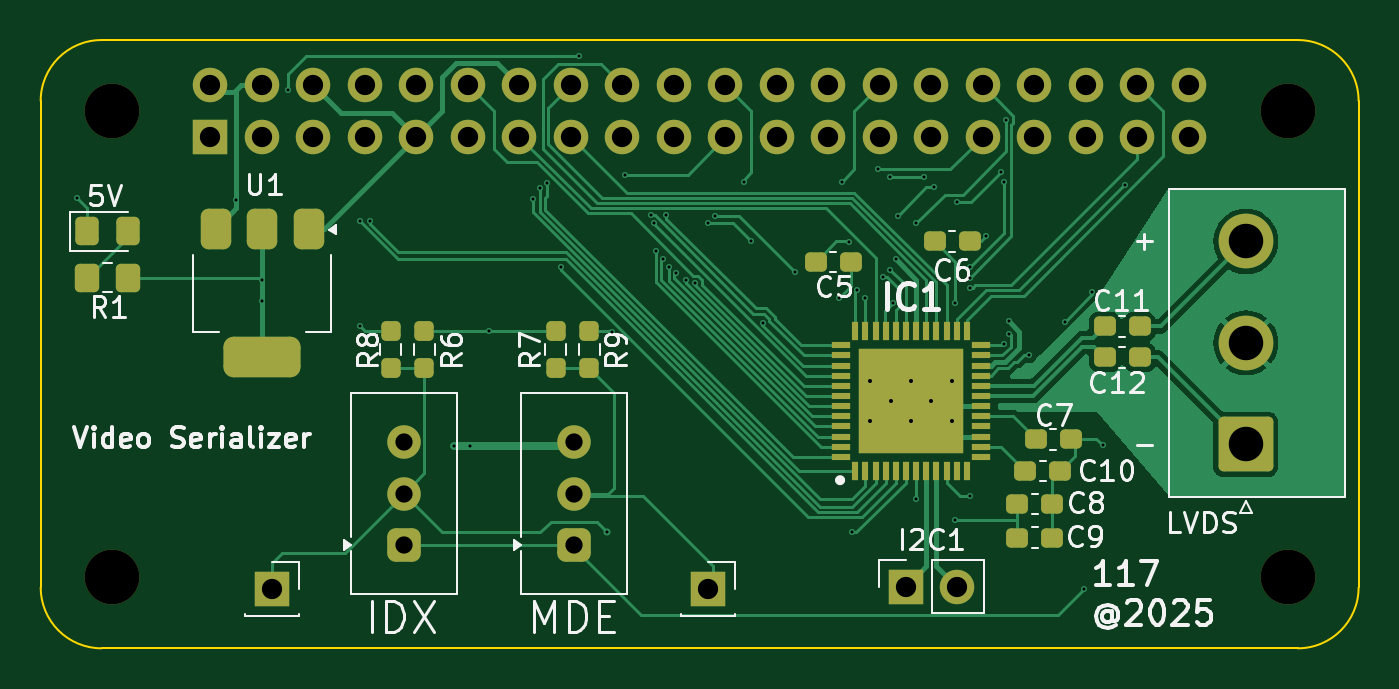
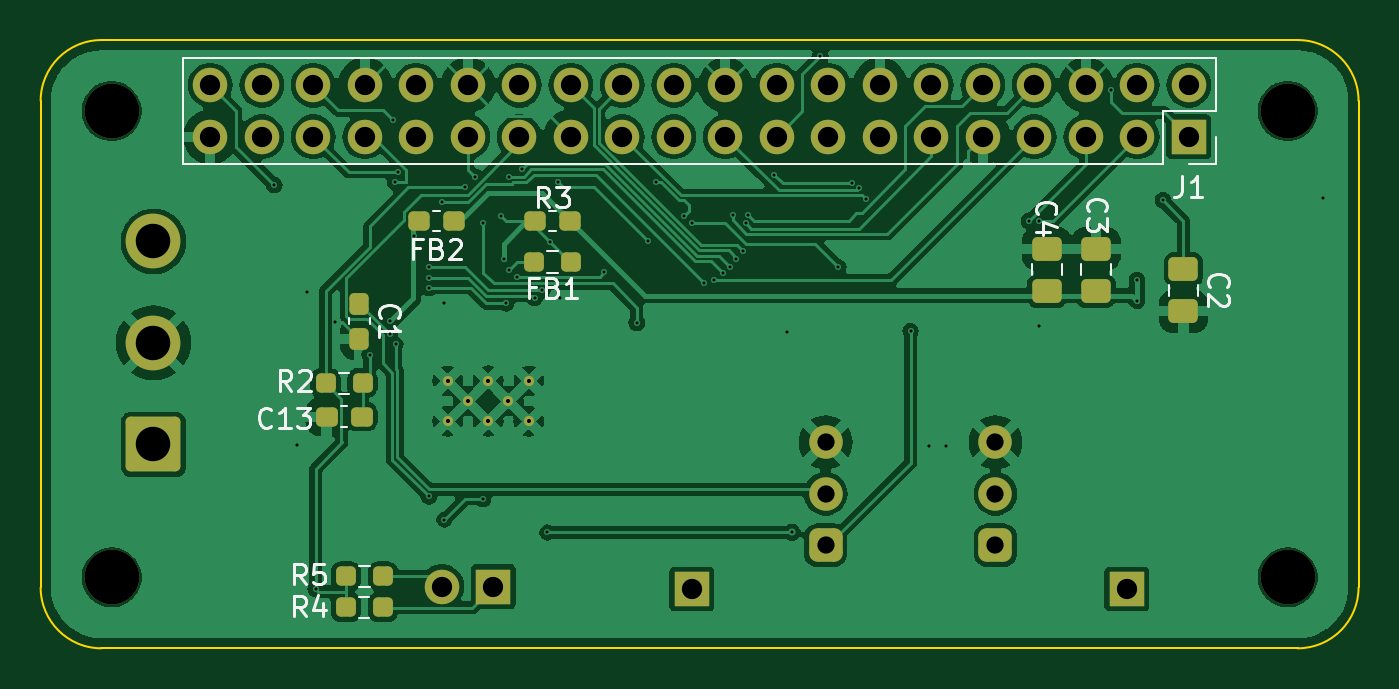
Circuit board: 11 layer files. Board 65.0 x 30.0 mm.
- bottom_copper: civic_serializer-B_Cu.gbl (129790 bytes)
- bottom_mask: civic_serializer-B_Mask.gbs (4403 bytes)
- paste: civic_serializer-B_Paste.gbp (2375 bytes)
- bottom_silk: civic_serializer-B_Silkscreen.gbo (19761 bytes)
- outline: civic_serializer-Edge_Cuts.gm1 (1037 bytes)
- top_copper: civic_serializer-F_Cu.gtl (34601 bytes)
- top_mask: civic_serializer-F_Mask.gts (6127 bytes)
- paste: civic_serializer-F_Paste.gtp (4094 bytes)
- top_silk: civic_serializer-F_Silkscreen.gto (49516 bytes)
- drill: civic_serializer-NPTH.drl (385 bytes)
- drill: civic_serializer-PTH.drl (2704 bytes)

=== bottom_copper: civic_serializer-B_Cu.gbl (129790 bytes, source omitted) ===
=== bottom_mask: civic_serializer-B_Mask.gbs ===
G04 #@! TF.GenerationSoftware,KiCad,Pcbnew,8.0.8*
G04 #@! TF.CreationDate,2025-02-13T09:25:44+02:00*
G04 #@! TF.ProjectId,civic_serializer,63697669-635f-4736-9572-69616c697a65,rev?*
G04 #@! TF.SameCoordinates,Original*
G04 #@! TF.FileFunction,Soldermask,Bot*
G04 #@! TF.FilePolarity,Negative*
%FSLAX46Y46*%
G04 Gerber Fmt 4.6, Leading zero omitted, Abs format (unit mm)*
G04 Created by KiCad (PCBNEW 8.0.8) date 2025-02-13 09:25:44*
%MOMM*%
%LPD*%
G01*
G04 APERTURE LIST*
G04 Aperture macros list*
%AMRoundRect*
0 Rectangle with rounded corners*
0 $1 Rounding radius*
0 $2 $3 $4 $5 $6 $7 $8 $9 X,Y pos of 4 corners*
0 Add a 4 corners polygon primitive as box body*
4,1,4,$2,$3,$4,$5,$6,$7,$8,$9,$2,$3,0*
0 Add four circle primitives for the rounded corners*
1,1,$1+$1,$2,$3*
1,1,$1+$1,$4,$5*
1,1,$1+$1,$6,$7*
1,1,$1+$1,$8,$9*
0 Add four rect primitives between the rounded corners*
20,1,$1+$1,$2,$3,$4,$5,0*
20,1,$1+$1,$4,$5,$6,$7,0*
20,1,$1+$1,$6,$7,$8,$9,0*
20,1,$1+$1,$8,$9,$2,$3,0*%
G04 Aperture macros list end*
%ADD10C,2.700000*%
%ADD11RoundRect,0.412500X0.412500X-0.412500X0.412500X0.412500X-0.412500X0.412500X-0.412500X-0.412500X0*%
%ADD12C,1.650000*%
%ADD13RoundRect,0.250001X1.099999X-1.099999X1.099999X1.099999X-1.099999X1.099999X-1.099999X-1.099999X0*%
%ADD14C,0.500000*%
%ADD15R,1.700000X1.700000*%
%ADD16O,1.700000X1.700000*%
%ADD17RoundRect,0.250000X0.475000X-0.337500X0.475000X0.337500X-0.475000X0.337500X-0.475000X-0.337500X0*%
%ADD18RoundRect,0.237500X-0.237500X0.300000X-0.237500X-0.300000X0.237500X-0.300000X0.237500X0.300000X0*%
%ADD19RoundRect,0.237500X-0.250000X-0.237500X0.250000X-0.237500X0.250000X0.237500X-0.250000X0.237500X0*%
%ADD20RoundRect,0.237500X-0.287500X-0.237500X0.287500X-0.237500X0.287500X0.237500X-0.287500X0.237500X0*%
%ADD21RoundRect,0.250000X-0.475000X0.337500X-0.475000X-0.337500X0.475000X-0.337500X0.475000X0.337500X0*%
%ADD22RoundRect,0.237500X0.250000X0.237500X-0.250000X0.237500X-0.250000X-0.237500X0.250000X-0.237500X0*%
%ADD23RoundRect,0.237500X-0.300000X-0.237500X0.300000X-0.237500X0.300000X0.237500X-0.300000X0.237500X0*%
G04 APERTURE END LIST*
D10*
X161500000Y-73500000D03*
D11*
X126289000Y-94920000D03*
D12*
X126289000Y-92380000D03*
X126289000Y-89840000D03*
D13*
X159436000Y-89934000D03*
D10*
X159436000Y-84934000D03*
X159436000Y-79934000D03*
X103500000Y-96500000D03*
D14*
X140926000Y-88808000D03*
X142926000Y-88808000D03*
X144926000Y-88808000D03*
X141926000Y-87808000D03*
X143926000Y-87808000D03*
X140916000Y-86808000D03*
X144926000Y-86808000D03*
X142926000Y-86798000D03*
D10*
X103500000Y-73500000D03*
D11*
X117907000Y-94920000D03*
D12*
X117907000Y-92380000D03*
X117907000Y-89840000D03*
D15*
X132893000Y-97079000D03*
D10*
X161500000Y-96500000D03*
D15*
X142672000Y-96952000D03*
D16*
X145212000Y-96952000D03*
D15*
X111430000Y-97079000D03*
X108370000Y-74770000D03*
D16*
X108370000Y-72230000D03*
X110910000Y-74770000D03*
X110910000Y-72230000D03*
X113450000Y-74770000D03*
X113450000Y-72230000D03*
X115990000Y-74770000D03*
X115990000Y-72230000D03*
X118530000Y-74770000D03*
X118530000Y-72230000D03*
X121070000Y-74770000D03*
X121070000Y-72230000D03*
X123610000Y-74770000D03*
X123610000Y-72230000D03*
X126150000Y-74770000D03*
X126150000Y-72230000D03*
X128690000Y-74770000D03*
X128690000Y-72230000D03*
X131230000Y-74770000D03*
X131230000Y-72230000D03*
X133770000Y-74770000D03*
X133770000Y-72230000D03*
X136310000Y-74770000D03*
X136310000Y-72230000D03*
X138850000Y-74770000D03*
X138850000Y-72230000D03*
X141390000Y-74770000D03*
X141390000Y-72230000D03*
X143930000Y-74770000D03*
X143930000Y-72230000D03*
X146470000Y-74770000D03*
X146470000Y-72230000D03*
X149010000Y-74770000D03*
X149010000Y-72230000D03*
X151550000Y-74770000D03*
X151550000Y-72230000D03*
X154090000Y-74770000D03*
X154090000Y-72230000D03*
X156630000Y-74770000D03*
X156630000Y-72230000D03*
D17*
X115367000Y-82368500D03*
X115367000Y-80293500D03*
D18*
X149276000Y-83008500D03*
X149276000Y-84733500D03*
D19*
X148109500Y-96444000D03*
X149934500Y-96444000D03*
X149125500Y-86919000D03*
X150950500Y-86919000D03*
D17*
X112954000Y-82368500D03*
X112954000Y-80293500D03*
D20*
X138876000Y-78918000D03*
X140626000Y-78918000D03*
D21*
X108636000Y-81309500D03*
X108636000Y-83384500D03*
D20*
X144591000Y-78918000D03*
X146341000Y-78918000D03*
D19*
X148133000Y-97968000D03*
X149958000Y-97968000D03*
D22*
X140663500Y-80950000D03*
X138838500Y-80950000D03*
D23*
X149175500Y-88570000D03*
X150900500Y-88570000D03*
M02*

=== paste: civic_serializer-B_Paste.gbp (2375 bytes, source withheld) ===
=== bottom_silk: civic_serializer-B_Silkscreen.gbo (19761 bytes, source omitted) ===
=== outline: civic_serializer-Edge_Cuts.gm1 ===
G04 #@! TF.GenerationSoftware,KiCad,Pcbnew,8.0.8*
G04 #@! TF.CreationDate,2025-02-13T09:25:44+02:00*
G04 #@! TF.ProjectId,civic_serializer,63697669-635f-4736-9572-69616c697a65,rev?*
G04 #@! TF.SameCoordinates,Original*
G04 #@! TF.FileFunction,Profile,NP*
%FSLAX46Y46*%
G04 Gerber Fmt 4.6, Leading zero omitted, Abs format (unit mm)*
G04 Created by KiCad (PCBNEW 8.0.8) date 2025-02-13 09:25:44*
%MOMM*%
%LPD*%
G01*
G04 APERTURE LIST*
G04 #@! TA.AperFunction,Profile*
%ADD10C,0.100000*%
G04 #@! TD*
G04 APERTURE END LIST*
D10*
X162000000Y-70000000D02*
G75*
G02*
X165000000Y-73000000I0J-3000000D01*
G01*
X165000000Y-97000000D02*
X165000000Y-73000000D01*
X100000000Y-73000000D02*
X100000000Y-97000000D01*
X103000000Y-100000000D02*
G75*
G02*
X100000000Y-97000000I0J3000000D01*
G01*
X103000000Y-100000000D02*
X162000000Y-100000000D01*
X165000000Y-97000000D02*
G75*
G02*
X162000000Y-100000000I-3000000J0D01*
G01*
X100000000Y-73000000D02*
G75*
G02*
X103000000Y-70000000I3000000J0D01*
G01*
X162000000Y-70000000D02*
X103000000Y-70000000D01*
M02*

=== top_copper: civic_serializer-F_Cu.gtl (34601 bytes, source omitted) ===
=== top_mask: civic_serializer-F_Mask.gts ===
G04 #@! TF.GenerationSoftware,KiCad,Pcbnew,8.0.8*
G04 #@! TF.CreationDate,2025-02-13T09:25:44+02:00*
G04 #@! TF.ProjectId,civic_serializer,63697669-635f-4736-9572-69616c697a65,rev?*
G04 #@! TF.SameCoordinates,Original*
G04 #@! TF.FileFunction,Soldermask,Top*
G04 #@! TF.FilePolarity,Negative*
%FSLAX46Y46*%
G04 Gerber Fmt 4.6, Leading zero omitted, Abs format (unit mm)*
G04 Created by KiCad (PCBNEW 8.0.8) date 2025-02-13 09:25:44*
%MOMM*%
%LPD*%
G01*
G04 APERTURE LIST*
G04 Aperture macros list*
%AMRoundRect*
0 Rectangle with rounded corners*
0 $1 Rounding radius*
0 $2 $3 $4 $5 $6 $7 $8 $9 X,Y pos of 4 corners*
0 Add a 4 corners polygon primitive as box body*
4,1,4,$2,$3,$4,$5,$6,$7,$8,$9,$2,$3,0*
0 Add four circle primitives for the rounded corners*
1,1,$1+$1,$2,$3*
1,1,$1+$1,$4,$5*
1,1,$1+$1,$6,$7*
1,1,$1+$1,$8,$9*
0 Add four rect primitives between the rounded corners*
20,1,$1+$1,$2,$3,$4,$5,0*
20,1,$1+$1,$4,$5,$6,$7,0*
20,1,$1+$1,$6,$7,$8,$9,0*
20,1,$1+$1,$8,$9,$2,$3,0*%
G04 Aperture macros list end*
%ADD10RoundRect,0.237500X-0.300000X-0.237500X0.300000X-0.237500X0.300000X0.237500X-0.300000X0.237500X0*%
%ADD11C,2.700000*%
%ADD12RoundRect,0.237500X-0.237500X0.250000X-0.237500X-0.250000X0.237500X-0.250000X0.237500X0.250000X0*%
%ADD13RoundRect,0.412500X0.412500X-0.412500X0.412500X0.412500X-0.412500X0.412500X-0.412500X-0.412500X0*%
%ADD14C,1.650000*%
%ADD15RoundRect,0.375000X-0.375000X0.625000X-0.375000X-0.625000X0.375000X-0.625000X0.375000X0.625000X0*%
%ADD16RoundRect,0.500000X-1.400000X0.500000X-1.400000X-0.500000X1.400000X-0.500000X1.400000X0.500000X0*%
%ADD17RoundRect,0.250001X1.099999X-1.099999X1.099999X1.099999X-1.099999X1.099999X-1.099999X-1.099999X0*%
%ADD18R,0.300000X0.900000*%
%ADD19R,0.900000X0.300000*%
%ADD20C,0.500000*%
%ADD21R,5.200000X5.200000*%
%ADD22RoundRect,0.250000X-0.325000X-0.450000X0.325000X-0.450000X0.325000X0.450000X-0.325000X0.450000X0*%
%ADD23RoundRect,0.250000X-0.350000X-0.450000X0.350000X-0.450000X0.350000X0.450000X-0.350000X0.450000X0*%
%ADD24R,1.700000X1.700000*%
%ADD25RoundRect,0.237500X0.300000X0.237500X-0.300000X0.237500X-0.300000X-0.237500X0.300000X-0.237500X0*%
%ADD26RoundRect,0.237500X0.237500X-0.250000X0.237500X0.250000X-0.237500X0.250000X-0.237500X-0.250000X0*%
%ADD27O,1.700000X1.700000*%
G04 APERTURE END LIST*
D10*
X149073900Y-89687600D03*
X150798900Y-89687600D03*
D11*
X161500000Y-73500000D03*
D12*
X117272000Y-84355500D03*
X117272000Y-86180500D03*
D10*
X152477500Y-85649000D03*
X154202500Y-85649000D03*
D13*
X126289000Y-94920000D03*
D14*
X126289000Y-92380000D03*
X126289000Y-89840000D03*
D15*
X113222000Y-79324000D03*
X110922000Y-79324000D03*
D16*
X110922000Y-85624000D03*
D15*
X108622000Y-79324000D03*
D10*
X148565900Y-91262400D03*
X150290900Y-91262400D03*
D12*
X127051000Y-84355500D03*
X127051000Y-86180500D03*
D10*
X148159500Y-94539000D03*
X149884500Y-94539000D03*
D17*
X159436000Y-89934000D03*
D11*
X159436000Y-84934000D03*
X159436000Y-79934000D03*
X103500000Y-96500000D03*
D18*
X140176000Y-91258000D03*
X140676000Y-91258000D03*
X141176000Y-91258000D03*
X141676000Y-91258000D03*
X142176000Y-91258000D03*
X142676000Y-91258000D03*
X143176000Y-91258000D03*
X143676000Y-91258000D03*
X144176000Y-91258000D03*
X144676000Y-91258000D03*
X145176000Y-91258000D03*
X145676000Y-91258000D03*
D19*
X146376000Y-90558000D03*
X146376000Y-90058000D03*
X146376000Y-89558000D03*
X146376000Y-89058000D03*
X146376000Y-88558000D03*
X146376000Y-88058000D03*
X146376000Y-87558000D03*
X146376000Y-87058000D03*
X146376000Y-86558000D03*
X146376000Y-86058000D03*
X146376000Y-85558000D03*
X146376000Y-85058000D03*
D18*
X145676000Y-84358000D03*
X145176000Y-84358000D03*
X144676000Y-84358000D03*
X144176000Y-84358000D03*
X143676000Y-84358000D03*
X143176000Y-84358000D03*
X142676000Y-84358000D03*
X142176000Y-84358000D03*
X141676000Y-84358000D03*
X141176000Y-84358000D03*
X140676000Y-84358000D03*
X140176000Y-84358000D03*
D19*
X139476000Y-85058000D03*
X139476000Y-85558000D03*
X139476000Y-86058000D03*
X139476000Y-86558000D03*
X139476000Y-87058000D03*
X139476000Y-87558000D03*
X139476000Y-88058000D03*
X139476000Y-88558000D03*
X139476000Y-89058000D03*
X139476000Y-89558000D03*
X139476000Y-90058000D03*
X139476000Y-90558000D03*
D20*
X140926000Y-88808000D03*
X142926000Y-88808000D03*
X144926000Y-88808000D03*
X141926000Y-87808000D03*
D21*
X142926000Y-87808000D03*
D20*
X143926000Y-87808000D03*
X140916000Y-86808000D03*
X144926000Y-86808000D03*
X142926000Y-86798000D03*
D11*
X103500000Y-73500000D03*
D13*
X117907000Y-94920000D03*
D14*
X117907000Y-92380000D03*
X117907000Y-89840000D03*
D22*
X102268000Y-79426000D03*
X104318000Y-79426000D03*
D23*
X102302000Y-81712000D03*
X104302000Y-81712000D03*
D24*
X132893000Y-97079000D03*
D25*
X145820500Y-79934000D03*
X144095500Y-79934000D03*
D26*
X118923000Y-86180500D03*
X118923000Y-84355500D03*
D10*
X148159500Y-92888000D03*
X149884500Y-92888000D03*
X138227000Y-80950000D03*
X139952000Y-80950000D03*
D11*
X161500000Y-96500000D03*
D26*
X125400000Y-86180500D03*
X125400000Y-84355500D03*
D10*
X152477500Y-84125000D03*
X154202500Y-84125000D03*
D24*
X142672000Y-96952000D03*
D27*
X145212000Y-96952000D03*
D24*
X111430000Y-97079000D03*
X108370000Y-74770000D03*
D27*
X108370000Y-72230000D03*
X110910000Y-74770000D03*
X110910000Y-72230000D03*
X113450000Y-74770000D03*
X113450000Y-72230000D03*
X115990000Y-74770000D03*
X115990000Y-72230000D03*
X118530000Y-74770000D03*
X118530000Y-72230000D03*
X121070000Y-74770000D03*
X121070000Y-72230000D03*
X123610000Y-74770000D03*
X123610000Y-72230000D03*
X126150000Y-74770000D03*
X126150000Y-72230000D03*
X128690000Y-74770000D03*
X128690000Y-72230000D03*
X131230000Y-74770000D03*
X131230000Y-72230000D03*
X133770000Y-74770000D03*
X133770000Y-72230000D03*
X136310000Y-74770000D03*
X136310000Y-72230000D03*
X138850000Y-74770000D03*
X138850000Y-72230000D03*
X141390000Y-74770000D03*
X141390000Y-72230000D03*
X143930000Y-74770000D03*
X143930000Y-72230000D03*
X146470000Y-74770000D03*
X146470000Y-72230000D03*
X149010000Y-74770000D03*
X149010000Y-72230000D03*
X151550000Y-74770000D03*
X151550000Y-72230000D03*
X154090000Y-74770000D03*
X154090000Y-72230000D03*
X156630000Y-74770000D03*
X156630000Y-72230000D03*
M02*

=== paste: civic_serializer-F_Paste.gtp (4094 bytes, source withheld) ===
=== top_silk: civic_serializer-F_Silkscreen.gto (49516 bytes, source omitted) ===
=== drill: civic_serializer-NPTH.drl ===
M48
; DRILL file {KiCad 8.0.8} date 2025-02-13T09:25:53+0200
; FORMAT={-:-/ absolute / metric / decimal}
; #@! TF.CreationDate,2025-02-13T09:25:53+02:00
; #@! TF.GenerationSoftware,Kicad,Pcbnew,8.0.8
; #@! TF.FileFunction,NonPlated,1,2,NPTH
FMAT,2
METRIC
; #@! TA.AperFunction,NonPlated,NPTH,ComponentDrill
T1C2.700
%
G90
G05
T1
X103.5Y-73.5
X103.5Y-96.5
X161.5Y-73.5
X161.5Y-96.5
M30

=== drill: civic_serializer-PTH.drl ===
M48
; DRILL file {KiCad 8.0.8} date 2025-02-13T09:25:53+0200
; FORMAT={-:-/ absolute / metric / decimal}
; #@! TF.CreationDate,2025-02-13T09:25:53+02:00
; #@! TF.GenerationSoftware,Kicad,Pcbnew,8.0.8
; #@! TF.FileFunction,Plated,1,2,PTH
FMAT,2
METRIC
; #@! TA.AperFunction,Plated,PTH,ViaDrill
T1C0.150
; #@! TA.AperFunction,Plated,PTH,ComponentDrill
T2C0.200
; #@! TA.AperFunction,Plated,PTH,ComponentDrill
T3C0.850
; #@! TA.AperFunction,Plated,PTH,ComponentDrill
T4C1.000
; #@! TA.AperFunction,Plated,PTH,ComponentDrill
T5C1.700
%
G90
G05
T1
X101.778Y-77.775
X109.652Y-77.902
X110.922Y-81.839
X110.922Y-82.855
X112.192Y-72.441
X115.748Y-78.918
X115.748Y-84.125
X116.256Y-78.918
X120.371Y-90.043
X121.184Y-90.043
X122.098Y-84.355
X124.297Y-77.838
X124.638Y-77.307
X124.98Y-77.052
X125.654Y-81.204
X126.543Y-70.79
X127.94Y-94.285
X128.194Y-84.379
X128.829Y-76.632
X130.099Y-78.623
X130.226Y-79.045
X130.353Y-80.418
X130.694Y-80.823
X130.861Y-78.623
X130.977Y-81.176
X131.328Y-81.498
X131.808Y-81.839
X132.287Y-81.959
X132.893Y-79.045
X133.274Y-78.664
X134.671Y-77.013
X135.052Y-79.934
X135.604Y-83.954
X137.211Y-81.458
X139.37Y-82.728
X139.497Y-77.013
X139.881Y-79.938
X140.005Y-94.285
X140.259Y-82.347
X140.64Y-82.728
X141.275Y-76.378
X141.529Y-81.666
X141.91Y-76.759
X141.91Y-81.331
X142.037Y-82.982
X142.164Y-80.823
X142.291Y-78.664
X143.176Y-92.634
X143.18Y-79.045
X143.561Y-76.759
X144.069Y-77.267
X145.085Y-82.982
X145.085Y-93.65
X145.212Y-77.989
X145.847Y-81.204
X145.847Y-81.712
X145.847Y-82.22
X145.847Y-92.507
X146.609Y-79.68
X147.371Y-76.505
X147.498Y-85.014
X147.511Y-77.025
X147.625Y-73.965
X147.752Y-83.871
X147.778Y-84.506
X148.768Y-85.522
X150.495Y-83.896
X151.435Y-97.079
X151.867Y-82.423
X152.375Y-89.992
X153.48Y-77.153
T2
X140.916Y-86.808
X140.926Y-88.808
X141.926Y-87.808
X142.926Y-86.798
X142.926Y-88.808
X143.926Y-87.808
X144.926Y-86.808
X144.926Y-88.808
T3
X117.907Y-89.84
X117.907Y-92.38
X117.907Y-94.92
X126.289Y-89.84
X126.289Y-92.38
X126.289Y-94.92
T4
X108.37Y-72.23
X108.37Y-74.77
X110.91Y-72.23
X110.91Y-74.77
X111.43Y-97.079
X113.45Y-72.23
X113.45Y-74.77
X115.99Y-72.23
X115.99Y-74.77
X118.53Y-72.23
X118.53Y-74.77
X121.07Y-72.23
X121.07Y-74.77
X123.61Y-72.23
X123.61Y-74.77
X126.15Y-72.23
X126.15Y-74.77
X128.69Y-72.23
X128.69Y-74.77
X131.23Y-72.23
X131.23Y-74.77
X132.893Y-97.079
X133.77Y-72.23
X133.77Y-74.77
X136.31Y-72.23
X136.31Y-74.77
X138.85Y-72.23
X138.85Y-74.77
X141.39Y-72.23
X141.39Y-74.77
X142.672Y-96.952
X143.93Y-72.23
X143.93Y-74.77
X145.212Y-96.952
X146.47Y-72.23
X146.47Y-74.77
X149.01Y-72.23
X149.01Y-74.77
X151.55Y-72.23
X151.55Y-74.77
X154.09Y-72.23
X154.09Y-74.77
X156.63Y-72.23
X156.63Y-74.77
T5
X159.436Y-79.934
X159.436Y-84.934
X159.436Y-89.934
M30
